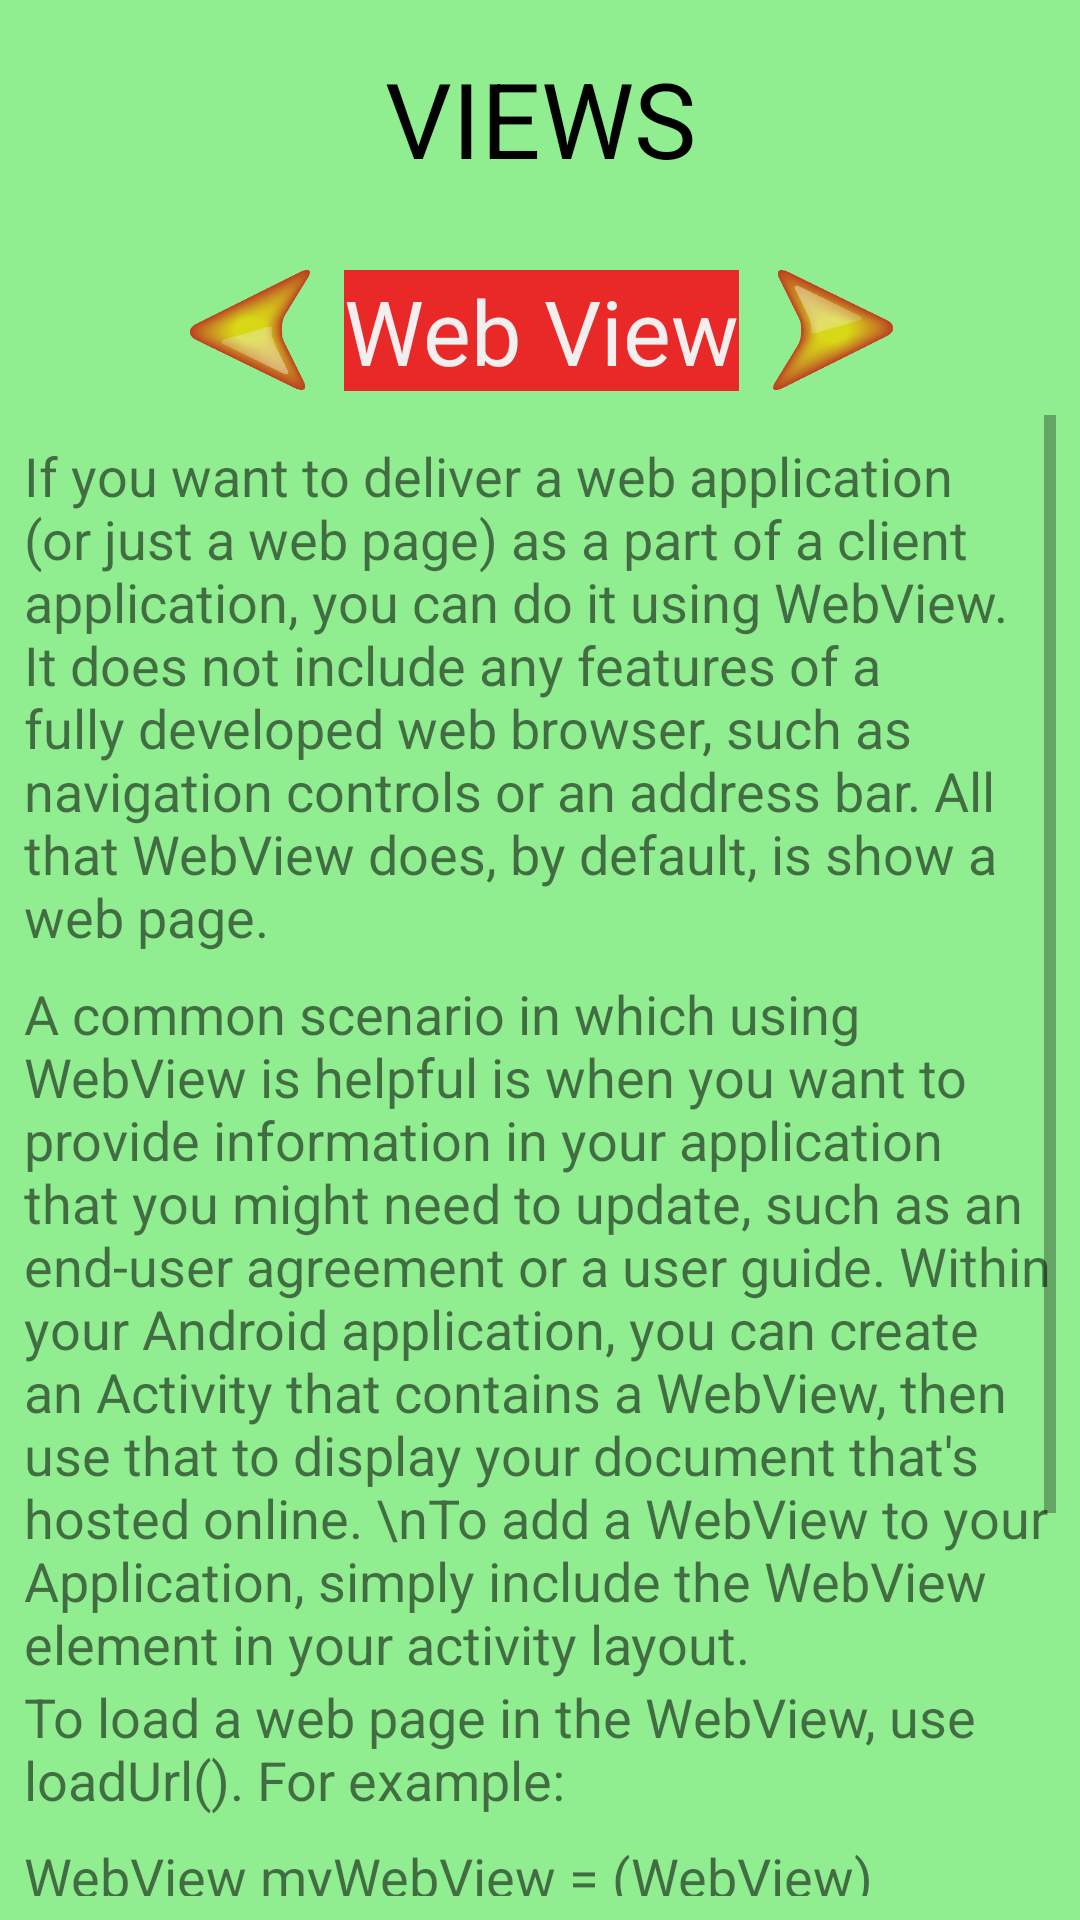

Here is an Android app screen rendered from its layout file. Give the layout XML and the strings, colors and styles it references.
<!-- AndroidManifest.xml: application theme AppTheme -->
<!-- res/layout/activity_web_view.xml -->
<?xml version="1.0" encoding="utf-8"?>
<android.support.constraint.ConstraintLayout xmlns:android="http://schemas.android.com/apk/res/android"
    xmlns:app="http://schemas.android.com/apk/res-auto"
    xmlns:tools="http://schemas.android.com/tools"
    android:layout_width="match_parent"
    android:layout_height="match_parent"
    tools:context=".WebView">

    <TextView
        android:id="@+id/view_groups"
        android:layout_width="wrap_content"
        android:layout_height="wrap_content"
        android:layout_marginTop="16dp"
        android:text="VIEWS"
        android:textColor="@android:color/black"
        android:textSize="35sp"
        app:layout_constraintEnd_toEndOf="parent"
        app:layout_constraintStart_toStartOf="parent"
        app:layout_constraintTop_toTopOf="parent" />

    <TextView
        android:id="@+id/layout"
        android:layout_width="wrap_content"
        android:layout_height="wrap_content"
        android:layout_marginEnd="8dp"
        android:layout_marginLeft="8dp"
        android:layout_marginRight="8dp"
        android:layout_marginStart="8dp"
        android:layout_marginTop="90dp"
        android:background="@color/red"
        android:text="Web View"
        android:textColor="@color/white"
        android:textSize="30sp"
        app:layout_constraintEnd_toEndOf="parent"
        app:layout_constraintHorizontal_bias="0.502"
        app:layout_constraintStart_toStartOf="parent"
        app:layout_constraintTop_toTopOf="parent" />

    <ImageView
        android:id="@+id/previous"
        android:layout_width="40dp"
        android:layout_height="40dp"
        android:layout_marginEnd="8dp"
        android:layout_marginRight="8dp"
        android:layout_marginTop="90dp"
        app:layout_constraintEnd_toStartOf="@+id/layout"
        app:layout_constraintHorizontal_bias="0.95"
        app:layout_constraintStart_toStartOf="parent"
        app:layout_constraintTop_toTopOf="parent"
        app:srcCompat="@drawable/previous" />

    <ImageView
        android:id="@+id/next"
        android:layout_width="40dp"
        android:layout_height="40dp"
        android:layout_marginLeft="8dp"
        android:layout_marginStart="8dp"
        android:layout_marginTop="90dp"
        app:layout_constraintEnd_toEndOf="parent"
        app:layout_constraintHorizontal_bias="0.05"
        app:layout_constraintStart_toEndOf="@+id/layout"
        app:layout_constraintTop_toTopOf="parent"
        app:srcCompat="@drawable/next" />

    <android.support.constraint.Guideline
        android:id="@+id/guideline2"
        android:layout_width="wrap_content"
        android:layout_height="wrap_content"
        android:orientation="horizontal"
        app:layout_constraintGuide_end="381dp" />

    <ScrollView
        android:layout_width="0dp"
        android:layout_height="0dp"
        android:layout_marginBottom="8dp"
        android:layout_marginEnd="8dp"
        android:layout_marginLeft="8dp"
        android:layout_marginRight="8dp"
        android:layout_marginStart="8dp"
        android:layout_marginTop="8dp"
        app:layout_constraintBottom_toBottomOf="parent"
        app:layout_constraintEnd_toEndOf="parent"
        app:layout_constraintStart_toStartOf="parent"
        app:layout_constraintTop_toBottomOf="@+id/layout">

        <android.support.constraint.ConstraintLayout
            android:layout_width="match_parent"
            android:layout_height="match_parent">

            <TextView
                android:id="@+id/textView98"
                android:layout_width="wrap_content"
                android:layout_height="wrap_content"
                android:layout_marginTop="8dp"
                android:text="If you want to deliver a web application (or just a web page) as a part of a client application, you can do it using WebView. It does not include any features of a fully developed web browser, such as navigation controls or an address bar. All that WebView does, by default, is show a web page."
                android:textSize="18sp"
                android:visibility="visible"
                app:layout_constraintEnd_toEndOf="parent"
                app:layout_constraintHorizontal_bias="0.0"
                app:layout_constraintStart_toStartOf="parent"
                app:layout_constraintTop_toTopOf="parent" />

            <TextView
                android:id="@+id/textView99"
                android:layout_width="wrap_content"
                android:layout_height="wrap_content"
                android:layout_marginTop="8dp"
                android:text="A common scenario in which using WebView is helpful is when you want to provide information in your application that you might need to update, such as an end-user agreement or a user guide. Within your Android application, you can create an Activity that contains a WebView, then use that to display your document that's hosted online. \nTo add a WebView to your Application, simply include the WebView element in your activity layout."
                android:textSize="18sp"
                android:visibility="visible"
                app:layout_constraintEnd_toEndOf="parent"
                app:layout_constraintHorizontal_bias="0.0"
                app:layout_constraintStart_toStartOf="parent"
                app:layout_constraintTop_toBottomOf="@+id/textView98" />

            <TextView
                android:id="@+id/textView100"
                android:layout_width="wrap_content"
                android:layout_height="wrap_content"
                android:text="To load a web page in the WebView, use loadUrl(). For example:  "
                android:textSize="18sp"
                android:visibility="visible"
                app:layout_constraintEnd_toEndOf="parent"
                app:layout_constraintHorizontal_bias="0.0"
                app:layout_constraintStart_toStartOf="parent"
                app:layout_constraintTop_toBottomOf="@+id/textView99" />

            <TextView
                android:id="@+id/textView101"
                android:layout_width="wrap_content"
                android:layout_height="wrap_content"
                android:layout_marginTop="8dp"
                android:text="WebView myWebView = (WebView) findViewById(R.id.webview); \nmyWebView.loadUrl(http://www.example.com); "
                android:textSize="18sp"
                android:visibility="visible"
                app:layout_constraintEnd_toEndOf="parent"
                app:layout_constraintHorizontal_bias="0.0"
                app:layout_constraintStart_toStartOf="parent"
                app:layout_constraintTop_toBottomOf="@+id/textView100" />

            <TextView
                android:id="@+id/textView102"
                android:layout_width="wrap_content"
                android:layout_height="wrap_content"
                android:layout_marginTop="16dp"
                android:text="Before this will work, however, your application must have access to the Internet. To get Internet access, request the INTERNET permission in your manifest file."
                android:textSize="18sp"
                android:visibility="visible"
                app:layout_constraintEnd_toEndOf="parent"
                app:layout_constraintHorizontal_bias="0.0"
                app:layout_constraintStart_toStartOf="parent"
                app:layout_constraintTop_toBottomOf="@+id/textView101" />

        </android.support.constraint.ConstraintLayout>
    </ScrollView>

    <ImageView
        android:id="@+id/Home"
        android:layout_width="60dp"
        android:layout_height="60dp"
        app:layout_constraintEnd_toEndOf="parent"
        app:layout_constraintHorizontal_bias="1.0"
        app:layout_constraintStart_toEndOf="@+id/view_groups"
        app:layout_constraintTop_toTopOf="parent"
        app:srcCompat="@drawable/home" />


</android.support.constraint.ConstraintLayout>
<!-- resources referenced by this layout -->
<resources>
  <color name="red">#e92828</color>
  <color name="white">#f4eeee</color>
  <!-- drawable next: png bitmap (drawable, 28859 bytes) -->
  <!-- drawable previous: png bitmap (drawable, 28817 bytes) -->
  <style name="AppTheme" parent="Theme.AppCompat.Light.DarkActionBar">
          
          <item name="colorPrimary">@color/colorPrimary</item>
          <item name="colorPrimaryDark">@color/colorPrimaryDark</item>
          <item name="colorAccent">@color/colorAccent</item>
          <item name="android:colorBackground">@color/background</item>
      </style>
  <color name="colorPrimary">#3F51B5</color>
  <color name="colorPrimaryDark">#303F9F</color>
  <color name="colorAccent">#FF4081</color>
  <color name="background">#90ee90</color>
</resources>
